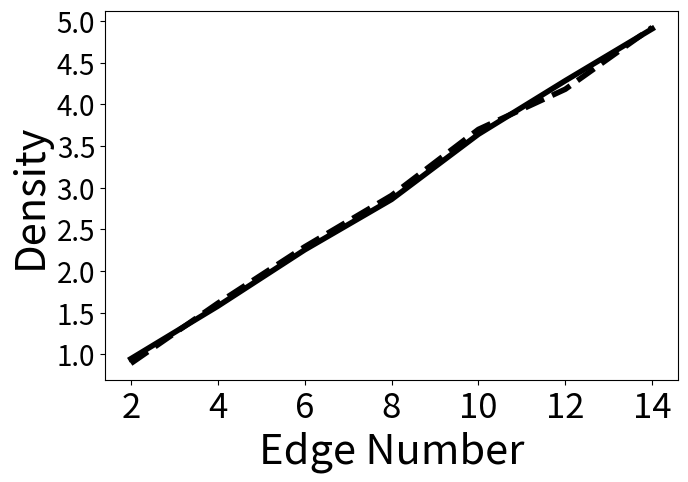

This chart was generated by the following Python code:

import matplotlib.pyplot as plt

plt.figure(figsize=(7.4,4.8))
x = [2,4,6,8,10,12,14]#点的横坐标
ImprovedEd = [ 0.9444444444444444, 1.575809199318569, 2.2518301610541727, 2.857241857241857, 3.6401486988847584, 4.282835302293259, 4.905714285714286]#线1的纵坐标
NormalEd = [0.8888888888888888, 1.6105371900826446, 2.2878667724028547, 2.9044493070751276, 3.698069498069498, 4.180415828303152, 4.9221341023792355]#线2的纵坐标
plt.plot(x,ImprovedEd,'-',linewidth='4',color = 'black',label="ImprovedEd")#s-:方形
plt.plot(x,NormalEd,'--',linewidth='4',color = 'black',label="NormalEd")#o-:圆形

plt.xlabel("Edge Number",fontsize=30)#横坐标名字
plt.ylabel("Density",fontsize=30)   # 纵坐标label
plt.xticks(fontsize=25)
plt.yticks(fontsize=20)
plt.show()